Run: headless pygame with SDL's dummy video driver; simulated clock (each Clock.tick advances the game by its frame time, no real sleeping); random seed 0; keys injected as events and as key.get_pressed() state; no mouse input.
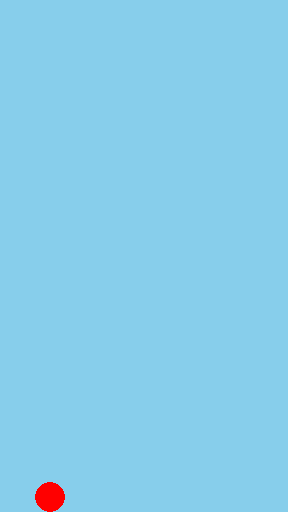
Frame 1 of 4 · flips 1–60 · no input
Frame 2 of 4 · flips 61–180 · tapped SPACE, RETURN · held RIGHT (→), D · screen unchanged from frame 1, image omitted
Frame 3 of 4 · flips 181–300 · held DOWN (↓), S · screen unchanged from frame 2, image omitted
Frame 4 of 4 · flips 301–420 · held LEFT (←), A, UP (↑), W · screen unchanged from frame 3, image omitted

The pygame program that drew these frames:

import pygame
import sys

# Initialize Pygame
pygame.init()
print("Pygame initialized.")

# Screen dimensions
screen_width = 288
screen_height = 512


# Bird properties
bird_x = 50
bird_y = screen_height // 2
bird_velocity = 0
gravity = 0.25
jump_strength = -6 # Negative velocity for upward movement

# Pipe properties
pipe_width = 50
pipe_gap = 150
pipe_speed = 3

# List to store pipes
pipes = []
pipe_spawn_event = pygame.USEREVENT
pygame.time.set_timer(pipe_spawn_event, 1200) # Spawn pipes every 1.2 seconds



import random

def create_pipe():
    random_pipe_pos = random.choice([-200, -100, 0])
    bottom_pipe = pygame.Rect(screen_width + 10, screen_height / 2 + random_pipe_pos + pipe_gap / 2, pipe_width, screen_height / 2 - random_pipe_pos - pipe_gap / 2)
    top_pipe = pygame.Rect(screen_width + 10, 0, pipe_width, screen_height / 2 + random_pipe_pos - pipe_gap / 2)
    return bottom_pipe, top_pipe

def move_pipes(pipes):
    for pipe in pipes:
        pipe.centerx -= pipe_speed
    return pipes

def draw_pipes(pipes):
    for pipe in pipes:
        if pipe.bottom >= screen_height:
            pygame.draw.rect(screen, (0, 255, 0), pipe) # Draw bottom pipe
        else:
            pygame.draw.rect(screen, (0, 255, 0), pipe) # Draw top pipe


# Create the game window
screen = pygame.display.set_mode((screen_width, screen_height))
pygame.display.set_caption('Flappy Bird')
print(f"Game window created with dimensions: {screen_width}x{screen_height}")

# Game loop
running = True
clock = pygame.time.Clock() # Add a clock for frame rate control

while running:
    for event in pygame.event.get():
        if event.type == pygame.QUIT:
            running = False
        if event.type == pygame.KEYDOWN:
            if event.key == pygame.K_SPACE:
                bird_velocity = jump_strength # Apply jump velocity

    # Apply gravity
    bird_velocity += gravity
    bird_y += bird_velocity

    # Keep bird on screen (basic boundary check for now)
    if bird_y > screen_height - 15: # Adjust boundary for circle radius
        bird_y = screen_height - 15
        bird_velocity = 0
    if bird_y < 15: # Adjust boundary for circle radius
        bird_y = 15
        bird_velocity = 0

    # Fill the background
    screen.fill((135, 206, 235))

    # Draw the bird (as a simple red circle)
    bird_radius = 15
    pygame.draw.circle(screen, (255, 0, 0), (int(bird_x), int(bird_y)), bird_radius)

    # Update the display
    pygame.display.update()

    # Cap the frame rate
    clock.tick(60) # Run at 60 frames per second

# Quit Pygame
pygame.quit()
sys.exit()
